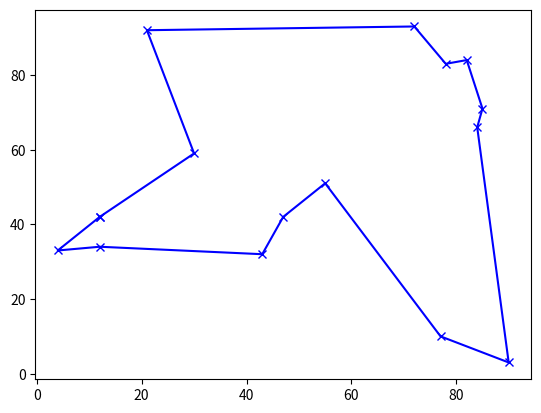

Write Python code to recreate this figure. (Note: this script raises an exception after producing the figure.)
import random, numpy, math, copy, matplotlib.pyplot as plt
cities = [random.sample(range(100), 2) for x in range(2000)];
tour = random.sample(range(2000),2000);
for temperature in numpy.logspace(0,5,num=100000)[::-1]:
	[i,j] = sorted(random.sample(range(15),2));
	newTour =  tour[:i] + tour[j:j+1] +  tour[i+1:j] + tour[i:i+1] + tour[j+1:];
	if math.exp( ( sum([ math.sqrt(sum([(cities[tour[(k+1) % 15]][d] - cities[tour[k % 15]][d])**2 for d in [0,1] ])) for k in [j,j-1,i,i-1]]) - sum([ math.sqrt(sum([(cities[newTour[(k+1) % 15]][d] - cities[newTour[k % 15]][d])**2 for d in [0,1] ])) for k in [j,j-1,i,i-1]])) / temperature) > random.random():
		tour = copy.copy(newTour);
plt.plot([cities[tour[i % 15]][0] for i in range(16)], [cities[tour[i % 15]][1] for i in range(16)], 'xb-');
plt.show()
sources = np.array([
    [ 40.73024833, -73.79440675],
    [ 41.47362495, -73.92783272],
    [ 41.26591   , -73.21026228],
    [ 41.3249908 , -73.507788  ]
])